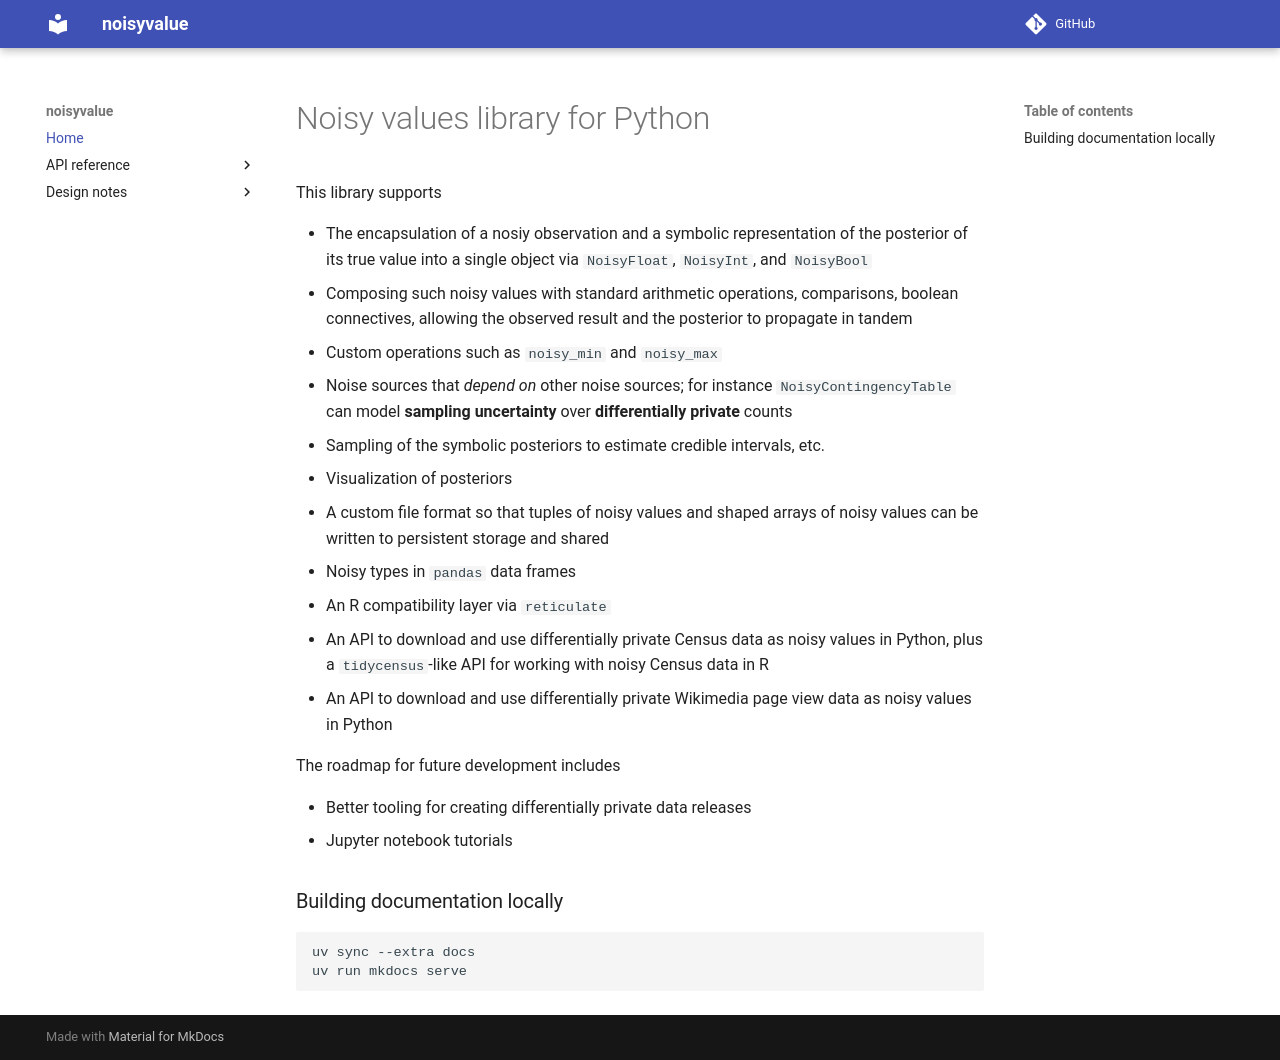

repository: sbaldasty/noisyvalue · page: index.html · generator: mkdocs

# Noisy values library for Python

This library supports

- The encapsulation of a nosiy observation and a symbolic representation of the posterior of its true value into a single object via `NoisyFloat`, `NoisyInt`, and `NoisyBool`
- Composing such noisy values with standard arithmetic operations, comparisons, boolean connectives, allowing the observed result and the posterior to propagate in tandem
- Custom operations such as `noisy_min` and `noisy_max`
- Noise sources that _depend on_ other noise sources; for instance `NoisyContingencyTable` can model **sampling uncertainty** over **differentially private** counts
- Sampling of the symbolic posteriors to estimate credible intervals, etc.
- Visualization of posteriors
- A custom file format so that tuples of noisy values and shaped arrays of noisy values can be written to persistent storage and shared
- Noisy types in `pandas` data frames
- An R compatibility layer via `reticulate`
- An API to download and use differentially private Census data as noisy values in Python, plus a `tidycensus`-like API for working with noisy Census data in R
- An API to download and use differentially private Wikimedia page view data as noisy values in Python

The roadmap for future development includes

- Better tooling for creating differentially private data releases
- Jupyter notebook tutorials

### Building documentation locally

```
uv sync --extra docs
uv run mkdocs serve
```
